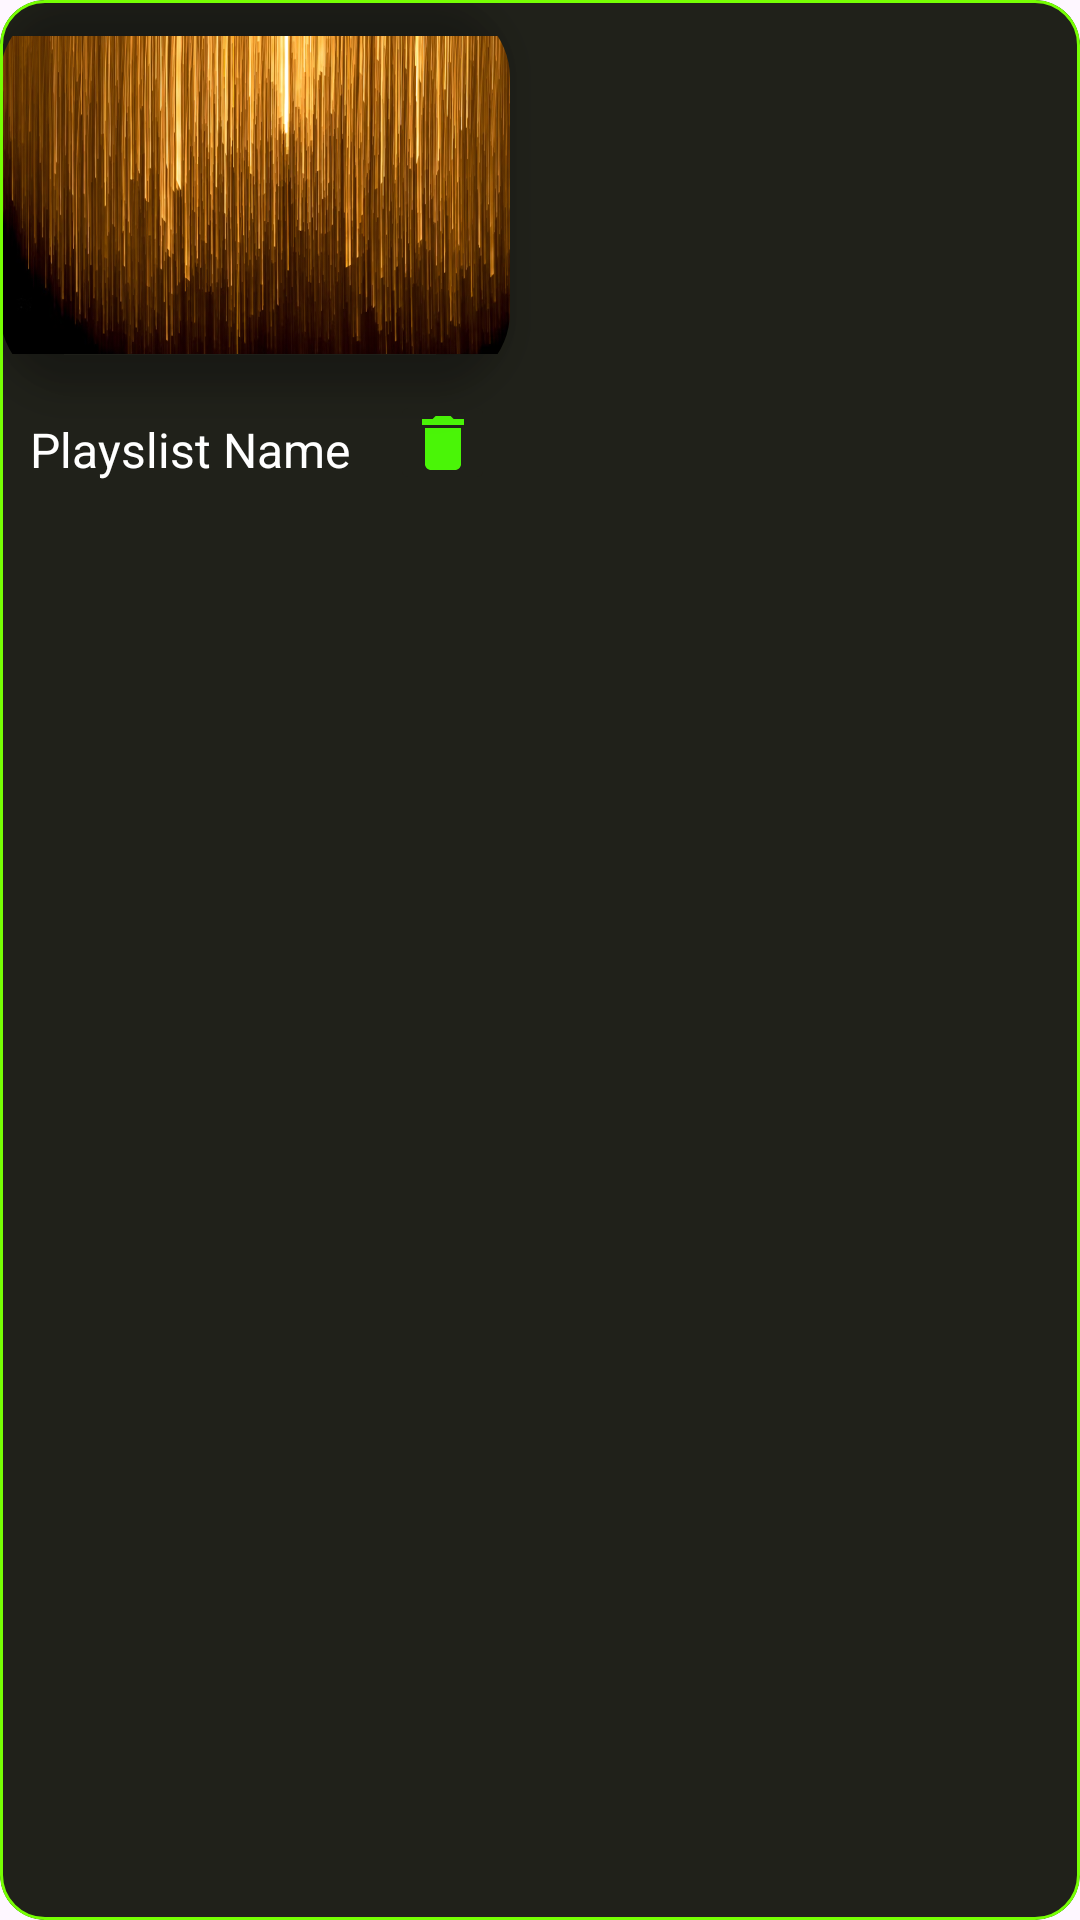

Android layout source for this screen:
<!-- AndroidManifest.xml: application theme Theme.SPOTIFY -->
<!-- res/layout/playlist_items.xml -->
<?xml version="1.0" encoding="utf-8"?>
<com.google.android.material.card.MaterialCardView xmlns:android="http://schemas.android.com/apk/res/android"
    android:layout_width="wrap_content"
    android:layout_height="wrap_content"
    android:id="@+id/PLaylist_card"
    xmlns:app="http://schemas.android.com/apk/res-auto"
    app:cardCornerRadius="15dp"
    app:strokeWidth="1dp"
    android:backgroundTint="@color/moBlack"
    app:strokeColor="@color/green"
    android:layout_margin="12dp">
    <com.google.android.material.imageview.ShapeableImageView
        android:layout_width="170dp"
        android:id="@+id/playlistImage"
        android:layout_height="130dp"
        android:src="@drawable/img_1"
        android:scaleType="fitCenter"
        app:shapeAppearanceOverlay="@style/corner_radius"
        android:elevation="8dp">
    </com.google.android.material.imageview.ShapeableImageView>
<TextView

    android:id="@+id/playLitname"
    android:layout_width="130dp"
    android:layout_height="40dp"
    android:padding="4dp"
    android:gravity="center"
    android:textSize="16sp"
    android:text="Playslist Name "
    android:ellipsize="end"
    android:autoSizeMaxTextSize="16sp"
    android:autoSizeMinTextSize="8sp"
    android:autoSizeStepGranularity="2sp"
    android:textColor="@color/white"
    android:layout_marginTop="130dp">
</TextView>
    <ImageButton
        android:id="@+id/playDeleteBtn"
        android:layout_width="35dp"
        android:layout_height="35dp"
        android:backgroundTint="@color/moBlack"
        android:layout_marginTop="130dp"
        android:layout_marginLeft="130dp"
        android:src="@drawable/delete_icon">
    </ImageButton>
</com.google.android.material.card.MaterialCardView>
<!-- resources referenced by this layout -->
<resources>
  <color name="green">#76FF03</color>
  <color name="moBlack">#20211A</color>
  <color name="white">#FFFFFFFF</color>
  <!-- drawable delete_icon (drawable) -->
  <vector xmlns:android="http://schemas.android.com/apk/res/android" android:height="24dp" android:tint="#4AF507" android:viewportHeight="24" android:viewportWidth="24" android:width="24dp">
        
      <path android:fillColor="@android:color/white" android:pathData="M6,19c0,1.1 0.9,2 2,2h8c1.1,0 2,-0.9 2,-2V7H6v12zM19,4h-3.5l-1,-1h-5l-1,1H5v2h14V4z"/>
      
  </vector>
  <!-- drawable img_1: png bitmap (drawable, 1047481 bytes) -->
  <style name="corner_radius" parent="">
      <item name="cornerFamily">rounded</item>
      <item name="cornerSize">20%</item>
    </style>
  <style name="Theme.SPOTIFY" parent="Base.Theme.SPOTIFY" />
  <style name="Base.Theme.SPOTIFY" parent="Theme.Material3.DayNight.NoActionBar">
          
          
      </style>
</resources>
